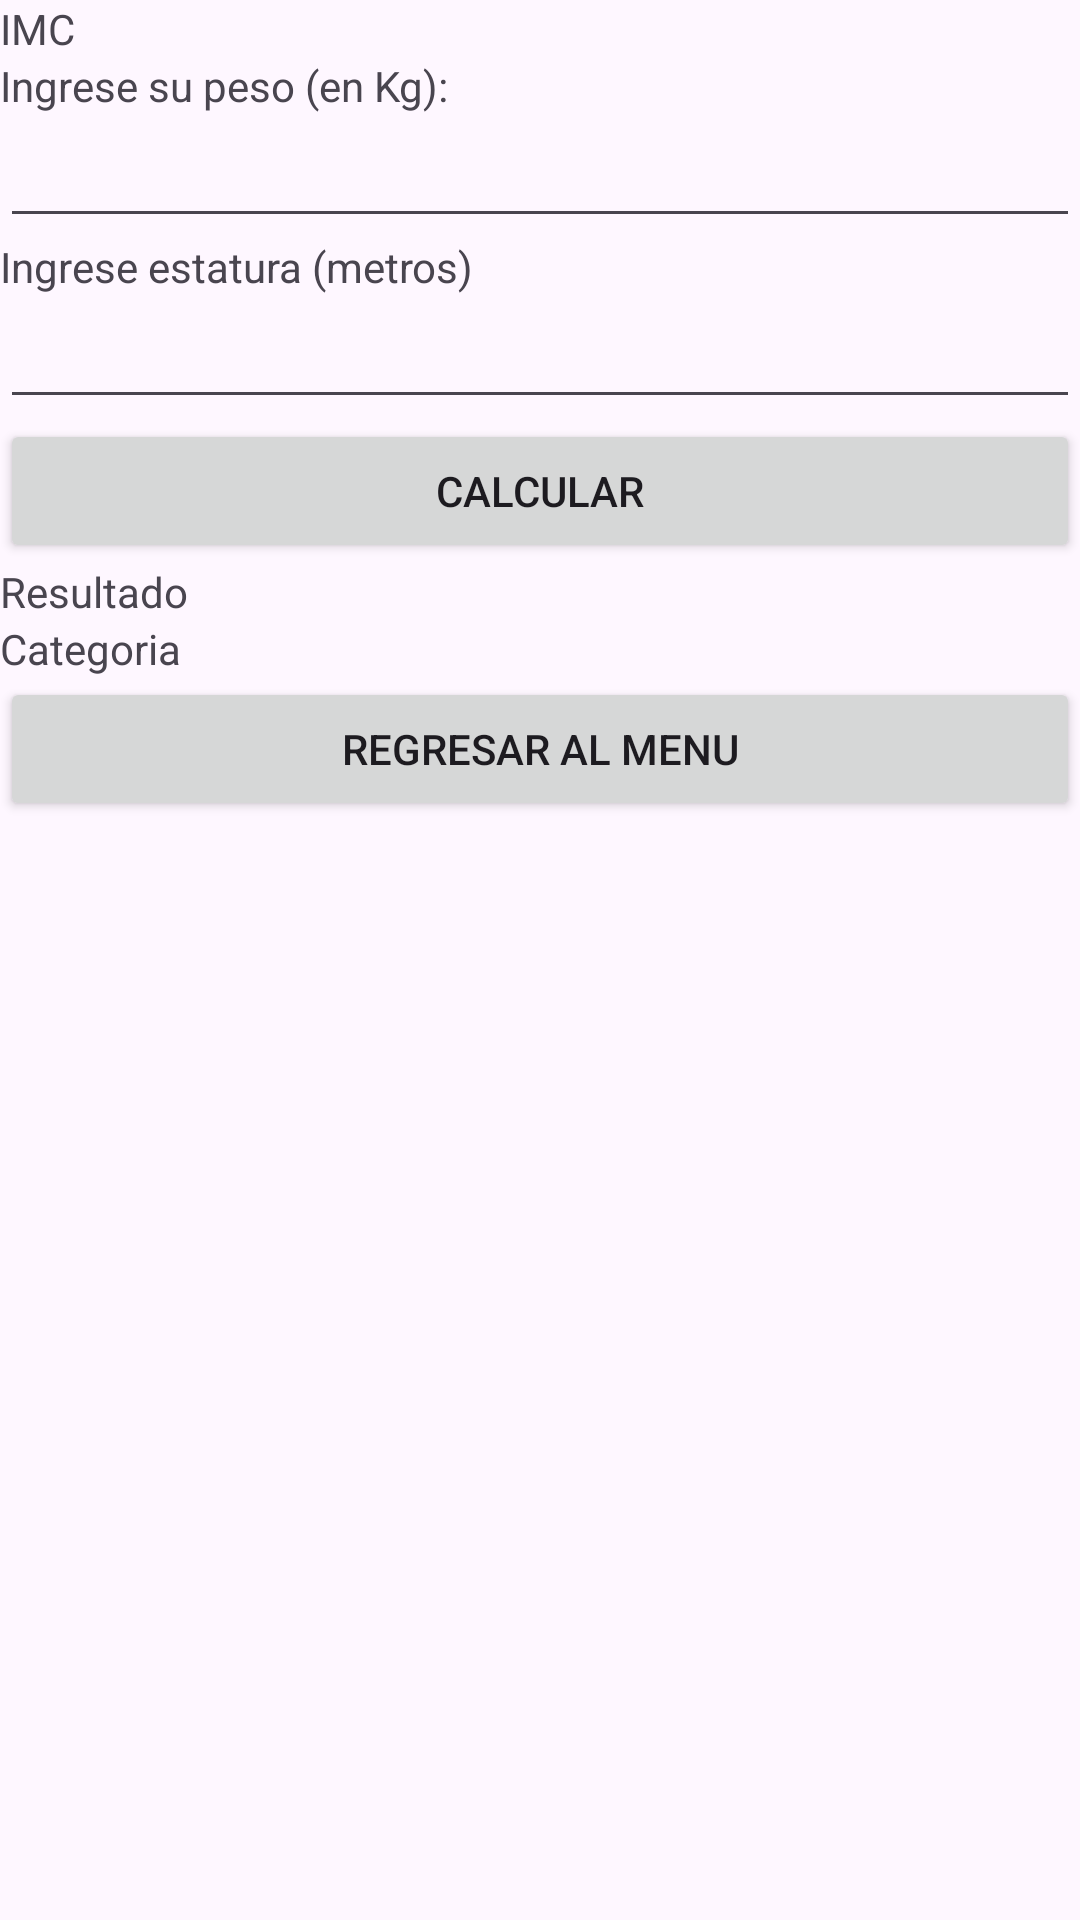

Reconstruct the res/layout file that produces this screen, plus the resources it refers to.
<!-- AndroidManifest.xml: application theme Theme.SmartAppRamos -->
<!-- res/layout/activity_imcactivity.xml -->
<?xml version="1.0" encoding="utf-8"?>
<androidx.constraintlayout.widget.ConstraintLayout xmlns:android="http://schemas.android.com/apk/res/android"
    xmlns:app="http://schemas.android.com/apk/res-auto"
    xmlns:tools="http://schemas.android.com/tools"
    android:layout_width="match_parent"
    android:layout_height="match_parent"
    tools:context=".IMCActivity">

    <LinearLayout
        android:id="@+id/linearLayout3"
        android:layout_width="0dp"
        android:layout_height="0dp"
        android:orientation="vertical"
        app:layout_constraintBottom_toBottomOf="parent"
        app:layout_constraintEnd_toEndOf="parent"
        app:layout_constraintStart_toStartOf="parent"
        app:layout_constraintTop_toTopOf="parent">

        <TextView
            android:id="@+id/textView5"
            android:layout_width="match_parent"
            android:layout_height="wrap_content"
            android:text="IMC" />

        <TextView
            android:id="@+id/textView6"
            android:layout_width="match_parent"
            android:layout_height="wrap_content"
            android:text="Ingrese su peso (en Kg):" />

        <EditText
            android:id="@+id/etPeso"
            android:layout_width="match_parent"
            android:layout_height="wrap_content"
            android:ems="10"
            android:inputType="text" />

        <TextView
            android:id="@+id/textView7"
            android:layout_width="match_parent"
            android:layout_height="wrap_content"
            android:text="Ingrese estatura (metros)" />

        <EditText
            android:id="@+id/etEstatura"
            android:layout_width="match_parent"
            android:layout_height="wrap_content"
            android:ems="10"
            android:inputType="text" />

        <Button
            android:id="@+id/btnCalcular"
            android:layout_width="match_parent"
            android:layout_height="wrap_content"
            android:text="Calcular" />

        <TextView
            android:id="@+id/txtResultado"
            android:layout_width="match_parent"
            android:layout_height="wrap_content"
            android:text="Resultado" />

        <TextView
            android:id="@+id/txtCategoria"
            android:layout_width="match_parent"
            android:layout_height="wrap_content"
            android:text="Categoria" />

        <Button
            android:id="@+id/btnRegresarMain"
            android:layout_width="match_parent"
            android:layout_height="wrap_content"
            android:text="Regresar al menu" />
    </LinearLayout>
</androidx.constraintlayout.widget.ConstraintLayout>
<!-- resources referenced by this layout -->
<resources>
  <style name="Theme.SmartAppRamos" parent="Base.Theme.SmartAppRamos" />
  <style name="Base.Theme.SmartAppRamos" parent="Theme.Material3.DayNight.NoActionBar">
          
          
      </style>
</resources>
